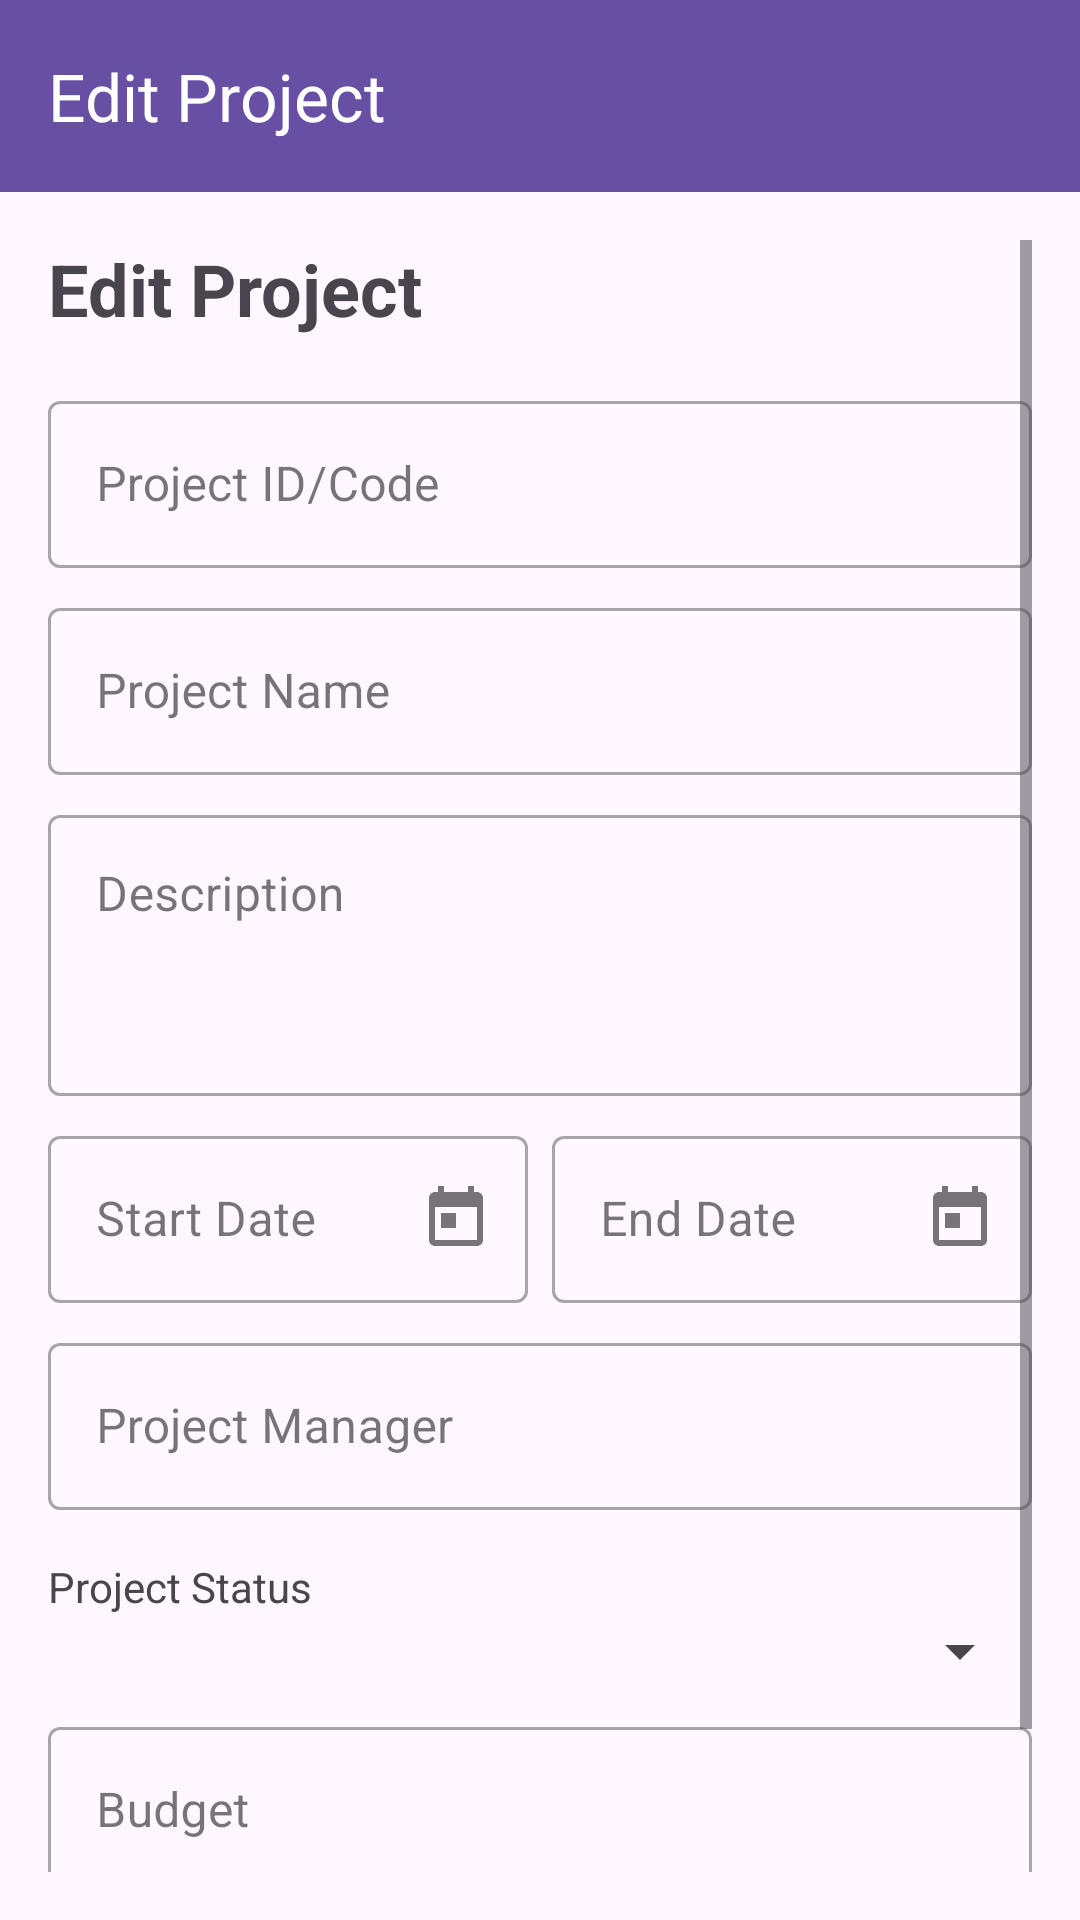

This screen was rendered from an Android layout file. Write that file and the resources it references.
<!-- AndroidManifest.xml: application theme Theme.ProjectExpenseTrackerV2 -->
<!-- res/layout/activity_edit_project.xml -->
<?xml version="1.0" encoding="utf-8"?>
<LinearLayout xmlns:android="http://schemas.android.com/apk/res/android"
    xmlns:app="http://schemas.android.com/apk/res-auto"
    android:layout_width="match_parent"
    android:layout_height="match_parent"
    android:orientation="vertical">

    <com.google.android.material.appbar.MaterialToolbar
        android:id="@+id/toolbar"
        android:layout_width="match_parent"
        android:layout_height="?attr/actionBarSize"
        android:background="?attr/colorPrimary"
        app:title="Edit Project"
        app:titleTextColor="@android:color/white"
        app:navigationIcon="@drawable/ic_back" />

    <ScrollView
        android:layout_width="match_parent"
        android:layout_height="match_parent"
        android:padding="16dp">

        <LinearLayout
            android:layout_width="match_parent"
            android:layout_height="wrap_content"
            android:orientation="vertical">

            <TextView
                android:layout_width="wrap_content"
                android:layout_height="wrap_content"
                android:text="Edit Project"
                android:textSize="24sp"
                android:textStyle="bold"
                android:layout_marginBottom="16dp"/>

        
        <com.google.android.material.textfield.TextInputLayout
            android:id="@+id/tilProjectId"
            android:layout_width="match_parent"
            android:layout_height="wrap_content"
            android:layout_marginBottom="8dp"
            style="@style/Widget.MaterialComponents.TextInputLayout.OutlinedBox">
            <com.google.android.material.textfield.TextInputEditText
                android:id="@+id/etProjectId"
                android:layout_width="match_parent"
                android:layout_height="wrap_content"
                android:hint="Project ID/Code" />
        </com.google.android.material.textfield.TextInputLayout>

        
        <com.google.android.material.textfield.TextInputLayout
            android:id="@+id/tilProjectName"
            android:layout_width="match_parent"
            android:layout_height="wrap_content"
            android:layout_marginBottom="8dp"
            style="@style/Widget.MaterialComponents.TextInputLayout.OutlinedBox">
            <com.google.android.material.textfield.TextInputEditText
                android:id="@+id/etProjectName"
                android:layout_width="match_parent"
                android:layout_height="wrap_content"
                android:hint="Project Name" />
        </com.google.android.material.textfield.TextInputLayout>

        
        <com.google.android.material.textfield.TextInputLayout
            android:layout_width="match_parent"
            android:layout_height="wrap_content"
            android:layout_marginBottom="8dp"
            style="@style/Widget.MaterialComponents.TextInputLayout.OutlinedBox">
            <com.google.android.material.textfield.TextInputEditText
                android:id="@+id/etDescription"
                android:layout_width="match_parent"
                android:layout_height="wrap_content"
                android:hint="Description"
                android:gravity="top"
                android:lines="3" />
        </com.google.android.material.textfield.TextInputLayout>

        <LinearLayout
            android:layout_width="match_parent"
            android:layout_height="wrap_content"
            android:orientation="horizontal"
            android:baselineAligned="false">

            <com.google.android.material.textfield.TextInputLayout
                android:layout_width="0dp"
                android:layout_height="wrap_content"
                android:layout_weight="1"
                android:layout_marginEnd="4dp"
                style="@style/Widget.MaterialComponents.TextInputLayout.OutlinedBox"
                app:endIconMode="custom"
                app:endIconDrawable="@drawable/ic_calendar">
                <com.google.android.material.textfield.TextInputEditText
                    android:id="@+id/etStartDate"
                    android:layout_width="match_parent"
                    android:layout_height="wrap_content"
                    android:hint="Start Date"
                    android:focusable="false"
                    android:focusableInTouchMode="false"
                    android:inputType="none"
                    android:clickable="true" />
            </com.google.android.material.textfield.TextInputLayout>

            <com.google.android.material.textfield.TextInputLayout
                android:layout_width="0dp"
                android:layout_height="wrap_content"
                android:layout_weight="1"
                android:layout_marginStart="4dp"
                style="@style/Widget.MaterialComponents.TextInputLayout.OutlinedBox"
                app:endIconMode="custom"
                app:endIconDrawable="@drawable/ic_calendar">
                <com.google.android.material.textfield.TextInputEditText
                    android:id="@+id/etEndDate"
                    android:layout_width="match_parent"
                    android:layout_height="wrap_content"
                    android:hint="End Date"
                    android:focusable="false"
                    android:focusableInTouchMode="false"
                    android:inputType="none"
                    android:clickable="true" />
            </com.google.android.material.textfield.TextInputLayout>
        </LinearLayout>

        <com.google.android.material.textfield.TextInputLayout
            android:layout_width="match_parent"
            android:layout_height="wrap_content"
            android:layout_marginTop="8dp"
            android:layout_marginBottom="8dp"
            style="@style/Widget.MaterialComponents.TextInputLayout.OutlinedBox">
            <com.google.android.material.textfield.TextInputEditText
                android:id="@+id/etManager"
                android:layout_width="match_parent"
                android:layout_height="wrap_content"
                android:hint="Project Manager" />
        </com.google.android.material.textfield.TextInputLayout>

        <TextView
            android:layout_width="wrap_content"
            android:layout_height="wrap_content"
            android:text="Project Status"
            android:layout_marginTop="8dp"/>
        <Spinner
            android:id="@+id/spinnerStatus"
            android:layout_width="match_parent"
            android:layout_height="wrap_content"
            android:layout_marginBottom="8dp" />

        <com.google.android.material.textfield.TextInputLayout
            android:layout_width="match_parent"
            android:layout_height="wrap_content"
            android:layout_marginBottom="16dp"
            style="@style/Widget.MaterialComponents.TextInputLayout.OutlinedBox">
            <com.google.android.material.textfield.TextInputEditText
                android:id="@+id/etBudget"
                android:layout_width="match_parent"
                android:layout_height="wrap_content"
                android:hint="Budget"
                android:inputType="numberDecimal" />
        </com.google.android.material.textfield.TextInputLayout>

        <Button
            android:id="@+id/btnUpdate"
            android:layout_width="match_parent"
            android:layout_height="wrap_content"
            android:text="Edit Project"
            android:padding="12dp" />

    </LinearLayout>
    </ScrollView>
</LinearLayout>
<!-- resources referenced by this layout -->
<resources>
  <!-- drawable ic_calendar (drawable) -->
  <?xml version="1.0" encoding="utf-8"?>
  <vector xmlns:android="http://schemas.android.com/apk/res/android"
      android:width="24dp"
      android:height="24dp"
      android:viewportWidth="24"
      android:viewportHeight="24"
      android:tint="?attr/colorControlNormal">
      <path
          android:fillColor="@android:color/white"
          android:pathData="M19,3h-1V1h-2v2H8V1H6v2H5C3.89,3 3,3.9 3,5v14c0,1.1 0.89,2 2,2h14c1.1,0 2,-0.9 2,-2V5C21,3.9 20.1,3 19,3zM19,19H5V8h14v11z"/>
      <path
          android:fillColor="@android:color/white"
          android:pathData="M7,10h5v5H7z"/>
  </vector>
  <style name="Theme.ProjectExpenseTrackerV2" parent="Base.Theme.ProjectExpenseTrackerV2" />
  <style name="Base.Theme.ProjectExpenseTrackerV2" parent="Theme.Material3.DayNight.NoActionBar">
          
          
      </style>
</resources>
